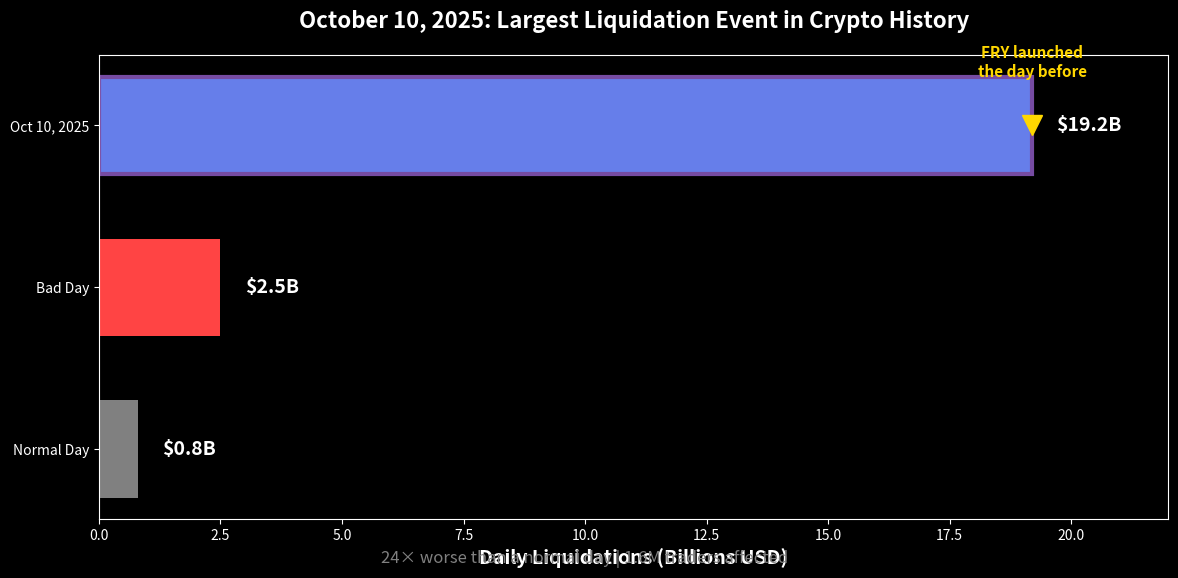
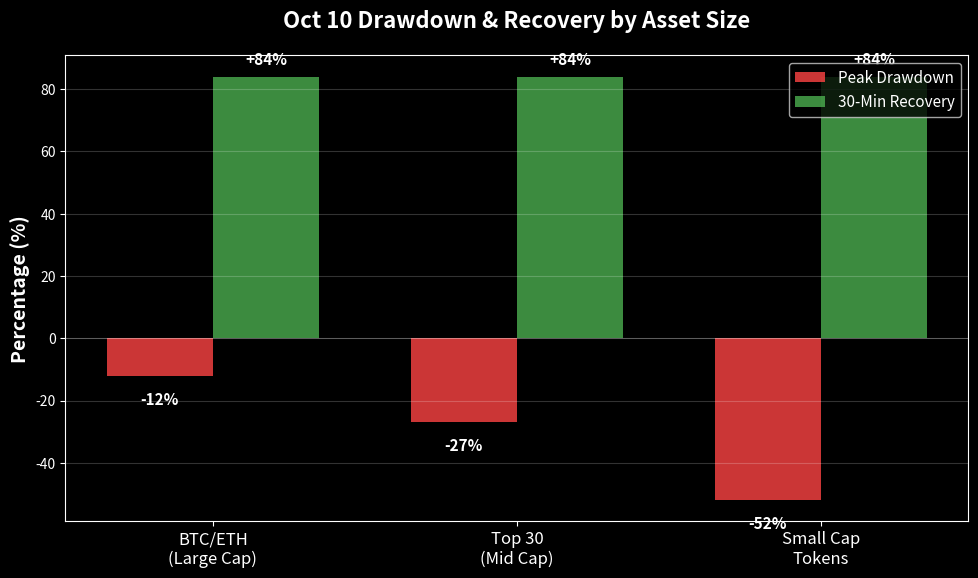
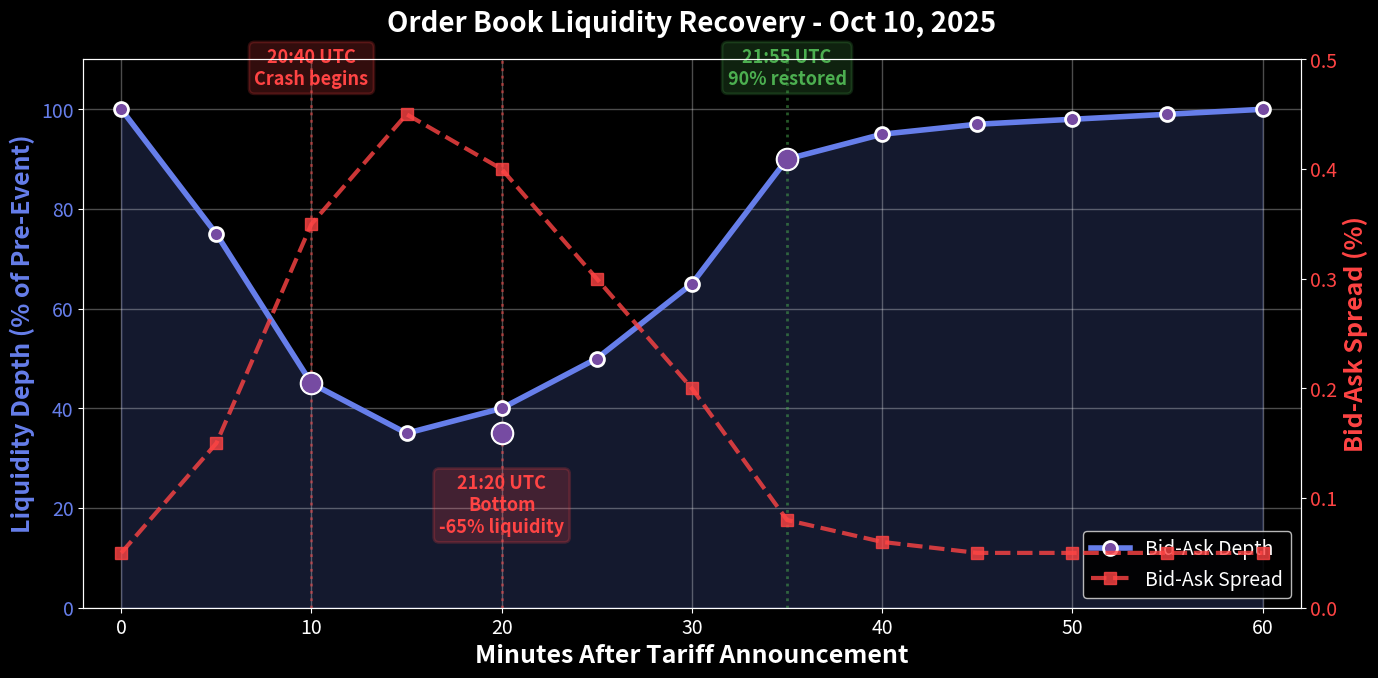
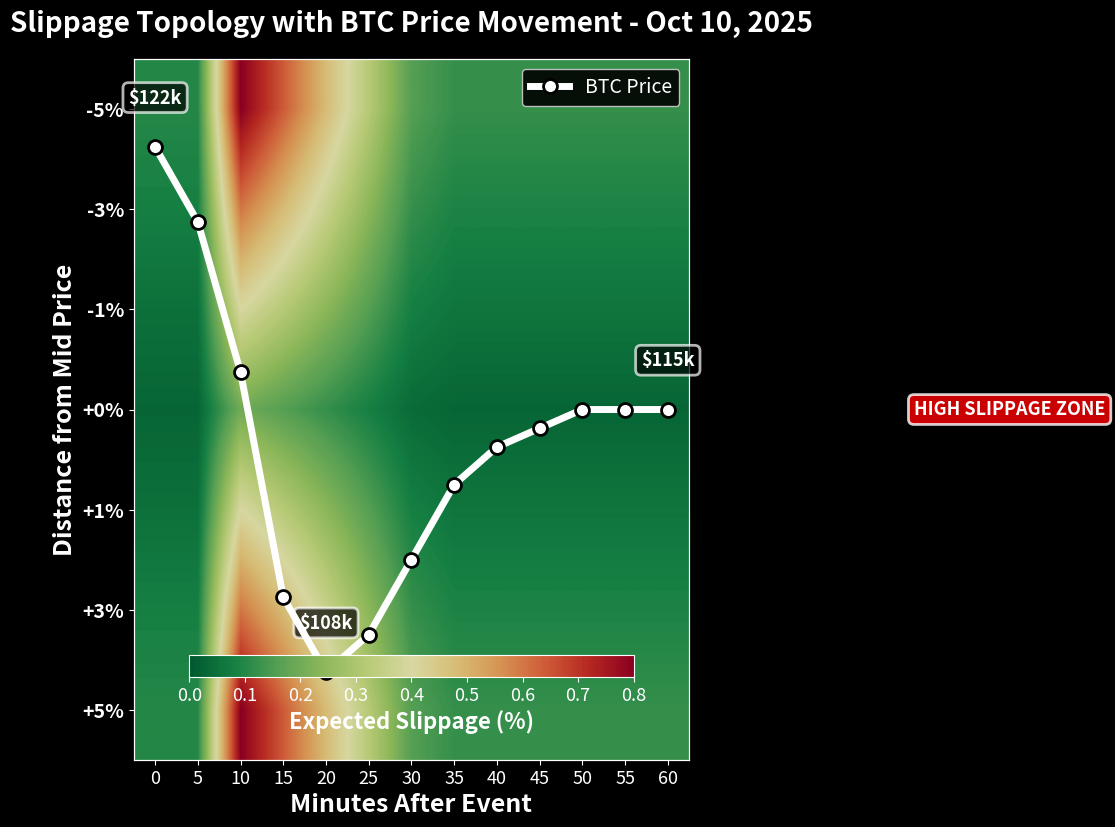
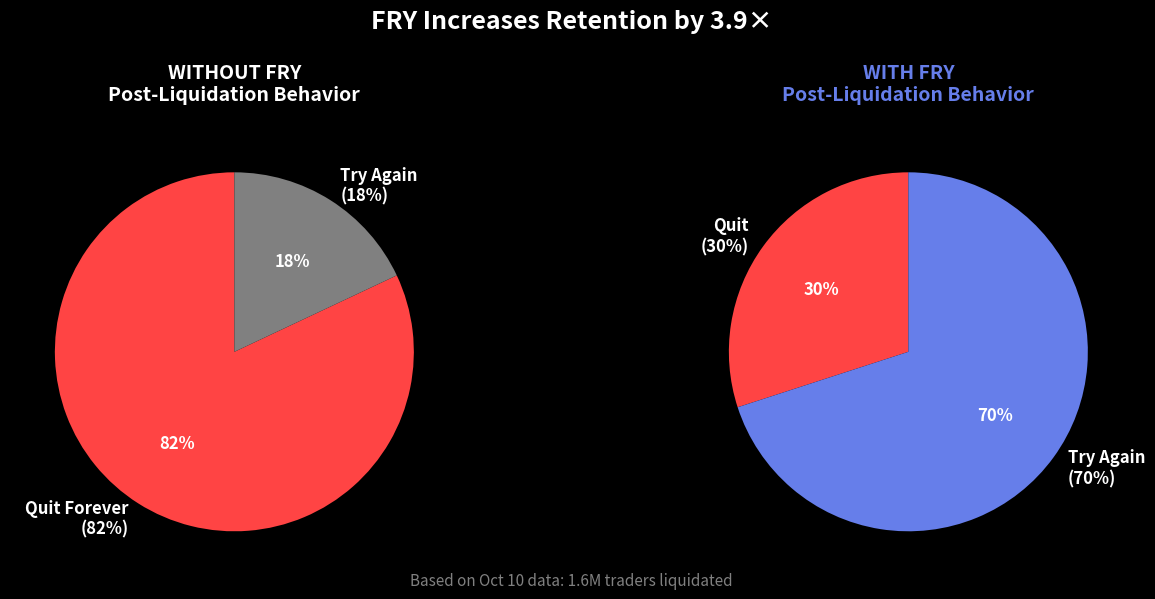
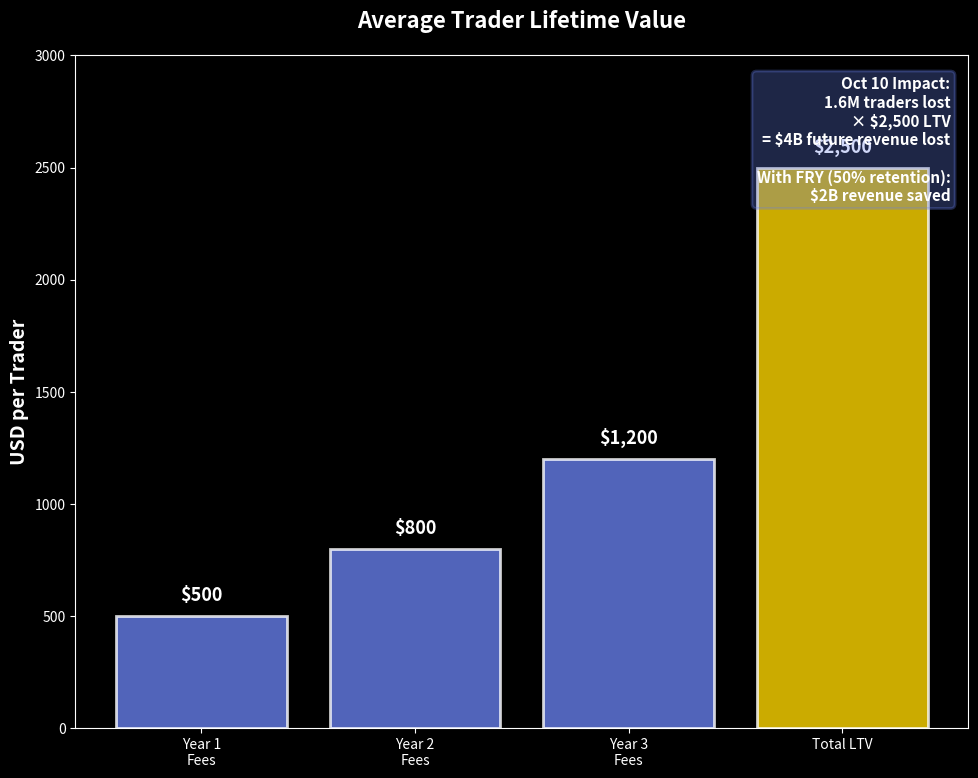

Generate these figures, in order, with matplotlib:
#!/usr/bin/env python3
"""
Generate data visualization charts for FRY Protocol using Wintermute Oct 10 data
"""

import matplotlib.pyplot as plt
import matplotlib.patches as mpatches
from matplotlib.patches import FancyBboxPatch
import numpy as np

# Set style
plt.style.use('dark_background')
PURPLE = '#667eea'
PURPLE_DARK = '#764ba2'
RED = '#FF4444'
GREEN = '#4CAF50'
GRAY = '#808080'
GOLD = '#FFD700'

def create_liquidation_timeline():
    """Chart 1: The $19B Event Timeline"""
    fig, ax = plt.subplots(figsize=(12, 6))
    
    # Data
    events = ['Normal Day', 'Bad Day', 'Oct 10, 2025']
    values = [0.8, 2.5, 19.2]
    colors = [GRAY, RED, RED]
    
    bars = ax.barh(events, values, color=colors, height=0.6)
    
    # Highlight Oct 10
    bars[2].set_color(PURPLE)
    bars[2].set_edgecolor(PURPLE_DARK)
    bars[2].set_linewidth(3)
    
    # Add value labels
    for i, (event, value) in enumerate(zip(events, values)):
        ax.text(value + 0.5, i, f'${value}B', 
                va='center', fontsize=14, fontweight='bold')
    
    # Add FRY launch marker
    ax.plot([19.2], [2], marker='v', markersize=15, 
            color=GOLD, zorder=5)
    ax.text(19.2, 2.3, 'FRY launched\nthe day before', 
            ha='center', fontsize=11, color=GOLD, fontweight='bold')
    
    ax.set_xlabel('Daily Liquidations (Billions USD)', fontsize=14, fontweight='bold')
    ax.set_title('October 10, 2025: Largest Liquidation Event in Crypto History', 
                 fontsize=16, fontweight='bold', pad=20)
    ax.set_xlim(0, 22)
    
    # Add annotation
    ax.text(10, -0.7, '24× worse than a normal day | 1.6M traders affected', 
            ha='center', fontsize=12, style='italic', color=GRAY)
    
    plt.tight_layout(pad=1.5)
    plt.savefig('chart1_liquidation_timeline.png', dpi=400, bbox_inches='tight', 
                facecolor='#1a1a1a', edgecolor='none')
    print("✓ Created: chart1_liquidation_timeline.png")
    plt.close()

def create_drawdown_comparison():
    """Chart 2: Asset Drawdown by Market Cap"""
    fig, ax = plt.subplots(figsize=(10, 6))
    
    # Data from Wintermute
    categories = ['BTC/ETH\n(Large Cap)', 'Top 30\n(Mid Cap)', 'Small Cap\nTokens']
    drawdowns = [-12, -27, -52]
    recoveries = [84, 84, 84]
    
    x = np.arange(len(categories))
    width = 0.35
    
    # Bars
    bars1 = ax.bar(x - width/2, drawdowns, width, label='Peak Drawdown', 
                   color=RED, alpha=0.8)
    bars2 = ax.bar(x + width/2, recoveries, width, label='30-Min Recovery', 
                   color=GREEN, alpha=0.8)
    
    # Labels
    ax.set_ylabel('Percentage (%)', fontsize=14, fontweight='bold')
    ax.set_title('Oct 10 Drawdown & Recovery by Asset Size', 
                 fontsize=16, fontweight='bold', pad=20)
    ax.set_xticks(x)
    ax.set_xticklabels(categories, fontsize=12)
    ax.legend(fontsize=11, loc='upper right')
    ax.axhline(y=0, color='white', linestyle='-', linewidth=0.5, alpha=0.3)
    ax.grid(axis='y', alpha=0.2)
    
    # Add value labels
    for bar in bars1:
        height = bar.get_height()
        ax.text(bar.get_x() + bar.get_width()/2., height - 5,
                f'{int(height)}%', ha='center', va='top', 
                fontsize=11, fontweight='bold', color='white')
    
    for bar in bars2:
        height = bar.get_height()
        ax.text(bar.get_x() + bar.get_width()/2., height + 3,
                f'+{int(height)}%', ha='center', va='bottom', 
                fontsize=11, fontweight='bold', color='white')
    
    plt.tight_layout(pad=1.5)
    plt.savefig('chart2_drawdown_comparison.png', dpi=400, bbox_inches='tight',
                facecolor='#1a1a1a', edgecolor='none')
    print("✓ Created: chart2_drawdown_comparison.png")
    plt.close()

def create_liquidity_recovery():
    """Chart 3A: Order Book Liquidity Recovery"""
    fig, ax1 = plt.subplots(figsize=(14, 7))
    
    # Timeline data
    time_points = [0, 5, 10, 15, 20, 25, 30, 35, 40, 45, 50, 55, 60]
    liquidity = [100, 75, 45, 35, 40, 50, 65, 90, 95, 97, 98, 99, 100]
    bid_ask_spread = [0.05, 0.15, 0.35, 0.45, 0.40, 0.30, 0.20, 0.08, 0.06, 0.05, 0.05, 0.05, 0.05]
    
    # Primary axis: Liquidity depth
    color1 = PURPLE
    ax1.plot(time_points, liquidity, linewidth=4, color=color1, marker='o', 
            markersize=10, markerfacecolor=PURPLE_DARK, markeredgecolor='white',
            markeredgewidth=2, label='Bid-Ask Depth', zorder=3)
    ax1.fill_between(time_points, liquidity, alpha=0.2, color=color1)
    ax1.set_ylabel('Liquidity Depth (% of Pre-Event)', fontsize=18, 
                   fontweight='bold', color=color1)
    ax1.tick_params(axis='y', labelcolor=color1, labelsize=14)
    ax1.set_ylim(0, 110)
    
    # Secondary axis: Bid-ask spread
    ax1_twin = ax1.twinx()
    color2 = RED
    ax1_twin.plot(time_points, bid_ask_spread, linewidth=3, color=color2, 
                  marker='s', markersize=8, linestyle='--', 
                  label='Bid-Ask Spread', alpha=0.8, zorder=2)
    ax1_twin.set_ylabel('Bid-Ask Spread (%)', fontsize=18, 
                        fontweight='bold', color=color2)
    ax1_twin.tick_params(axis='y', labelcolor=color2, labelsize=14)
    ax1_twin.set_ylim(0, 0.5)
    
    # Key event annotations with exact times
    ax1.axvline(x=10, color=RED, linestyle=':', linewidth=2, alpha=0.5)
    ax1.text(10, 105, '20:40 UTC\nCrash begins', ha='center', fontsize=13, 
            color=RED, fontweight='bold', bbox=dict(boxstyle='round', 
            facecolor=RED, alpha=0.2, edgecolor=RED, linewidth=2))
    
    ax1.axvline(x=20, color=RED, linestyle=':', linewidth=2, alpha=0.5)
    ax1.text(20, 15, '21:20 UTC\nBottom\n-65% liquidity', ha='center', fontsize=13, 
            color=RED, fontweight='bold', bbox=dict(boxstyle='round', 
            facecolor=RED, alpha=0.2, edgecolor=RED, linewidth=2))
    
    ax1.axvline(x=35, color=GREEN, linestyle=':', linewidth=2, alpha=0.5)
    ax1.text(35, 105, '21:55 UTC\n90% restored', ha='center', fontsize=13, 
            color=GREEN, fontweight='bold', bbox=dict(boxstyle='round', 
            facecolor=GREEN, alpha=0.2, edgecolor=GREEN, linewidth=2))
    
    # Highlight key data points
    for i, (t, l) in enumerate([(10, 45), (20, 35), (35, 90)]):
        ax1.plot(t, l, 'o', markersize=16, color='white', zorder=4)
        ax1.plot(t, l, 'o', markersize=13, color=PURPLE_DARK, zorder=5)
    
    ax1.set_xlabel('Minutes After Tariff Announcement', fontsize=18, fontweight='bold')
    ax1.set_title('Order Book Liquidity Recovery - Oct 10, 2025', 
                 fontsize=20, fontweight='bold', pad=20)
    ax1.grid(alpha=0.3, linewidth=1)
    ax1.set_xlim(-2, 62)
    ax1.tick_params(axis='x', labelsize=14)
    
    # Add legends
    lines1, labels1 = ax1.get_legend_handles_labels()
    lines2, labels2 = ax1_twin.get_legend_handles_labels()
    ax1.legend(lines1 + lines2, labels1 + labels2, loc='lower right', 
              fontsize=14, framealpha=0.9)
    
    plt.tight_layout(pad=1.5)
    plt.savefig('chart3a_liquidity_recovery.png', dpi=400, bbox_inches='tight',
                facecolor='#1a1a1a', edgecolor='none')
    print("✓ Created: chart3a_liquidity_recovery.png")
    plt.close()

def create_slippage_topology():
    """Chart 3B: Slippage Topology with BTC Price"""
    fig, ax1 = plt.subplots(figsize=(14, 8))
    
    # Timeline data
    time_points = [0, 5, 10, 15, 20, 25, 30, 35, 40, 45, 50, 55, 60]
    price_levels = np.array([-5, -3, -1, 0, 1, 3, 5])  # % from mid price
    
    # BTC price movement (normalized, $122k → $108k → $115k)
    btc_prices = [122000, 120000, 116000, 110000, 108000, 109000, 111000, 
                  113000, 114000, 114500, 115000, 115000, 115000]
    
    # Create slippage matrix
    slippage_matrix = np.zeros((len(price_levels), len(time_points)))
    for i, t in enumerate(time_points):
        if t < 10:  # Pre-crash
            slippage_matrix[:, i] = [0.1, 0.08, 0.05, 0.03, 0.05, 0.08, 0.1]
        elif t < 35:  # Crisis
            intensity = (35 - t) / 25
            slippage_matrix[:, i] = [
                0.8 * intensity, 0.6 * intensity, 0.4 * intensity, 0.2 * intensity,
                0.4 * intensity, 0.6 * intensity, 0.8 * intensity
            ]
        else:  # Recovery
            slippage_matrix[:, i] = [0.12, 0.09, 0.06, 0.03, 0.06, 0.09, 0.12]
    
    # Plot heatmap
    im = ax1.imshow(slippage_matrix, cmap='RdYlGn_r', aspect='auto', 
                    interpolation='bilinear', vmin=0, vmax=0.8, alpha=0.85)
    
    ax1.set_yticks(range(len(price_levels)))
    ax1.set_yticklabels([f'{p:+.0f}%' for p in price_levels], fontsize=14, fontweight='bold')
    ax1.set_xticks(range(len(time_points)))
    ax1.set_xticklabels([f'{int(t)}' for t in time_points], fontsize=13)
    ax1.set_xlabel('Minutes After Event', fontsize=18, fontweight='bold')
    ax1.set_ylabel('Distance from Mid Price', fontsize=18, fontweight='bold')
    ax1.set_title('Slippage Topology with BTC Price Movement - Oct 10, 2025', 
                  fontsize=20, fontweight='bold', pad=20)
    
    # Overlay BTC price line
    ax2 = ax1.twinx()
    btc_normalized = [(p - min(btc_prices)) / (max(btc_prices) - min(btc_prices)) * 6 for p in btc_prices]
    ax2.plot(range(len(time_points)), btc_normalized, linewidth=5, color='white', 
            marker='o', markersize=10, label='BTC Price', zorder=10,
            markeredgecolor='black', markeredgewidth=2)
    
    # Add price labels at key points
    for i, (t_idx, price) in enumerate([(0, 122000), (4, 108000), (12, 115000)]):
        ax2.text(t_idx, btc_normalized[t_idx] + 0.5, f'${price/1000:.0f}k', 
                ha='center', fontsize=13, fontweight='bold', color='white',
                bbox=dict(boxstyle='round', facecolor='black', alpha=0.7, 
                         edgecolor='white', linewidth=2))
    
    ax2.set_ylim(-1, 7)
    ax2.set_yticks([])
    ax2.legend(loc='upper right', fontsize=14, framealpha=0.9)
    
    # Add colorbar
    cbar = plt.colorbar(im, ax=ax1, orientation='horizontal', pad=0.12, shrink=0.8)
    cbar.set_label('Expected Slippage (%)', fontsize=16, fontweight='bold')
    cbar.ax.tick_params(labelsize=13)
    
    # Mark high slippage zone
    ax1.text(20, 3, 'HIGH SLIPPAGE ZONE', ha='center', va='center', 
            fontsize=13, fontweight='bold', color='white',
            bbox=dict(boxstyle='round', facecolor='red', alpha=0.8, linewidth=2))
    
    plt.tight_layout(pad=1.5)
    plt.savefig('chart3b_slippage_topology.png', dpi=400, bbox_inches='tight',
                facecolor='#1a1a1a', edgecolor='none')
    print("✓ Created: chart3b_slippage_topology.png")
    plt.close()

def create_retention_impact():
    """Chart 4: FRY's Retention Impact"""
    fig, (ax1, ax2) = plt.subplots(1, 2, figsize=(14, 6))
    
    # Left: Without FRY
    sizes1 = [82, 18]
    labels1 = ['Quit Forever\n(82%)', 'Try Again\n(18%)']
    colors1 = [RED, GRAY]
    
    wedges1, texts1, autotexts1 = ax1.pie(sizes1, labels=labels1, colors=colors1,
                                            autopct='%1.0f%%', startangle=90,
                                            textprops={'fontsize': 12, 'fontweight': 'bold'})
    ax1.set_title('WITHOUT FRY\nPost-Liquidation Behavior', 
                  fontsize=14, fontweight='bold', pad=20)
    
    # Right: With FRY
    sizes2 = [30, 70]
    labels2 = ['Quit\n(30%)', 'Try Again\n(70%)']
    colors2 = [RED, PURPLE]
    
    wedges2, texts2, autotexts2 = ax2.pie(sizes2, labels=labels2, colors=colors2,
                                            autopct='%1.0f%%', startangle=90,
                                            textprops={'fontsize': 12, 'fontweight': 'bold'})
    ax2.set_title('WITH FRY\nPost-Liquidation Behavior', 
                  fontsize=14, fontweight='bold', pad=20, color=PURPLE)
    
    # Main title
    fig.suptitle('FRY Increases Retention by 3.9×', 
                 fontsize=18, fontweight='bold', y=0.98)
    
    # Add subtitle
    fig.text(0.5, 0.02, 'Based on Oct 10 data: 1.6M traders liquidated', 
             ha='center', fontsize=11, style='italic', color=GRAY)
    
    plt.tight_layout(pad=1.5)
    plt.savefig('chart4_retention_impact.png', dpi=400, bbox_inches='tight',
                facecolor='#1a1a1a', edgecolor='none')
    print("✓ Created: chart4_retention_impact.png")
    plt.close()

def create_exchange_cost():
    """Chart 5: Cost to Exchanges"""
    fig, ax = plt.subplots(figsize=(10, 8))
    
    # Data
    categories = ['Year 1\nFees', 'Year 2\nFees', 'Year 3\nFees', 'Total LTV']
    values = [500, 800, 1200, 2500]
    colors_bars = [PURPLE, PURPLE, PURPLE, GOLD]
    
    bars = ax.bar(categories, values, color=colors_bars, alpha=0.8, 
                  edgecolor='white', linewidth=2)
    
    # Add value labels
    for bar, value in zip(bars, values):
        height = bar.get_height()
        ax.text(bar.get_x() + bar.get_width()/2., height + 50,
                f'${value:,}', ha='center', va='bottom', 
                fontsize=13, fontweight='bold')
    
    ax.set_ylabel('USD per Trader', fontsize=14, fontweight='bold')
    ax.set_title('Average Trader Lifetime Value', 
                 fontsize=16, fontweight='bold', pad=20)
    ax.set_ylim(0, 3000)
    
    # Add calculation box
    textstr = '\n'.join([
        'Oct 10 Impact:',
        '1.6M traders lost',
        '× $2,500 LTV',
        '= $4B future revenue lost',
        '',
        'With FRY (50% retention):',
        '$2B revenue saved'
    ])
    
    props = dict(boxstyle='round', facecolor=PURPLE, alpha=0.3, 
                 edgecolor=PURPLE, linewidth=2)
    ax.text(0.98, 0.97, textstr, transform=ax.transAxes, fontsize=11,
            verticalalignment='top', horizontalalignment='right',
            bbox=props, fontweight='bold', color='white')
    
    plt.tight_layout(pad=1.5)
    plt.savefig('chart5_exchange_cost.png', dpi=400, bbox_inches='tight',
                facecolor='#1a1a1a', edgecolor='none')
    print("✓ Created: chart5_exchange_cost.png")
    plt.close()

def main():
    """Generate all charts"""
    print("Generating FRY Protocol data visualizations...")
    print("Using Wintermute Oct 10, 2025 data\n")
    
    create_liquidation_timeline()
    create_drawdown_comparison()
    create_liquidity_recovery()
    create_slippage_topology()
    create_retention_impact()
    create_exchange_cost()
    
    print("\n✓ All charts generated successfully!")
    print("\nFiles created:")
    print("  1. chart1_liquidation_timeline.png")
    print("  2. chart2_drawdown_comparison.png")
    print("  3a. chart3a_liquidity_recovery.png")
    print("  3b. chart3b_slippage_topology.png")
    print("  4. chart4_retention_impact.png")
    print("  5. chart5_exchange_cost.png")

if __name__ == "__main__":
    main()
